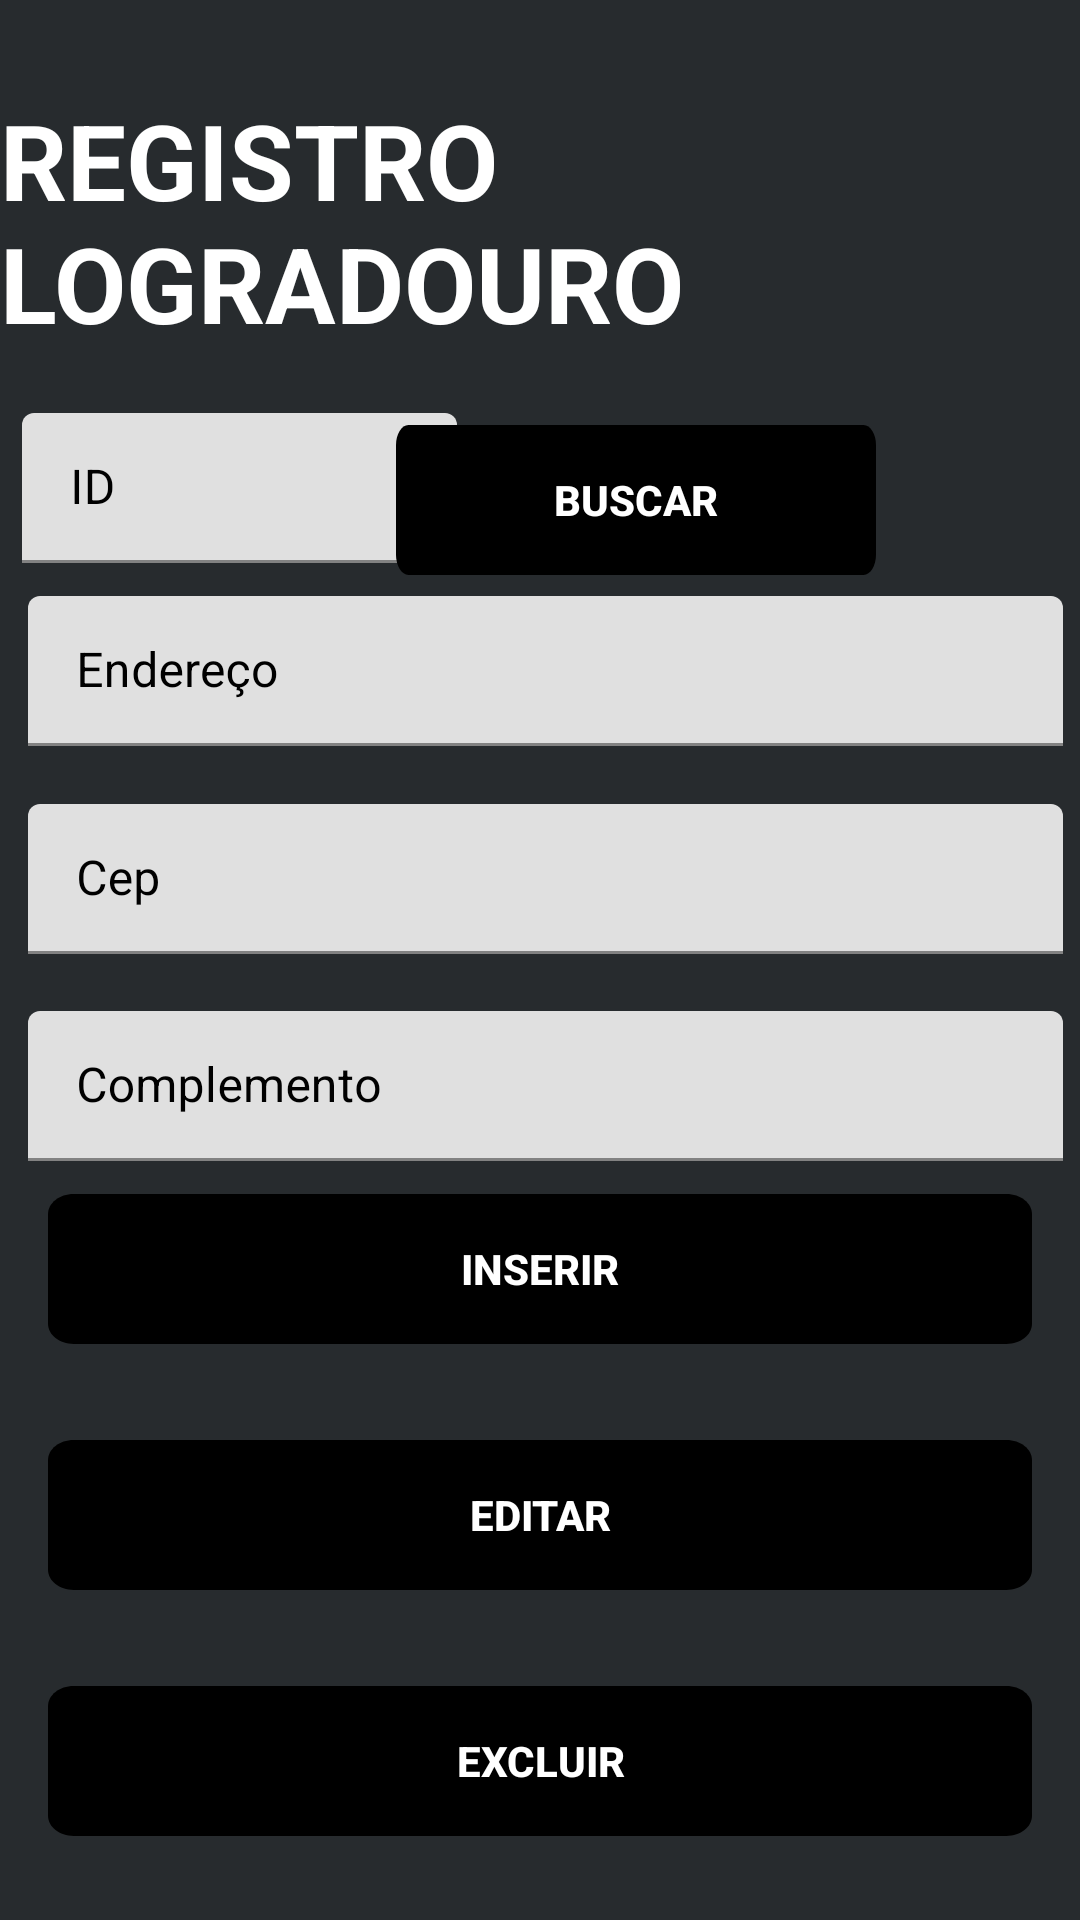

The Android layout XML behind this screen, and the referenced resources:
<!-- AndroidManifest.xml: application theme Theme.ProjectBank -->
<!-- res/layout/activity_logradouro.xml -->
<?xml version="1.0" encoding="utf-8"?>
<androidx.constraintlayout.widget.ConstraintLayout xmlns:android="http://schemas.android.com/apk/res/android"
    xmlns:app="http://schemas.android.com/apk/res-auto"
    xmlns:tools="http://schemas.android.com/tools"
    android:layout_width="match_parent"
    android:layout_height="match_parent"
    android:background="#272b2e"
    tools:context=".logradouro.Logradouro">
    <TextView
        android:id="@+id/tvBanco"
        android:layout_width="wrap_content"
        android:layout_height="wrap_content"
        android:layout_marginTop="30dp"
        android:textSize="35sp"
        android:textColor="@color/white"
        android:textStyle="bold"
        android:text="@string/registro_logradouro"
        app:layout_constraintEnd_toEndOf="parent"
        app:layout_constraintStart_toStartOf="parent"
        app:layout_constraintTop_toTopOf="parent" />

    <com.google.android.material.textfield.TextInputLayout
        android:id="@+id/edId"
        android:layout_width="150dp"
        android:layout_height="50dp"
        android:layout_marginStart="16dp"
        android:layout_marginBottom="4dp"
        android:backgroundTint="@android:color/white"
        android:textColor="@color/black"
        android:textColorHint="@color/black"
        android:ems="10"
        android:hint="@string/id"
        android:inputType="number"
        android:paddingLeft="5dp"
        app:layout_constraintBottom_toBottomOf="@+id/btnBuscar"
        app:layout_constraintEnd_toStartOf="@+id/btnBuscar"
        app:layout_constraintHorizontal_bias="0.407"
        app:layout_constraintStart_toStartOf="parent" >
        <com.google.android.material.textfield.TextInputEditText
            android:id="@+id/edtId"
            android:layout_width="match_parent"
            android:layout_height="wrap_content"
            android:textColor="@color/black" />
    </com.google.android.material.textfield.TextInputLayout>

    <com.google.android.material.textfield.TextInputLayout
        android:id="@+id/edtEndereco"
        android:layout_width="350dp"
        android:layout_height="50dp"
        android:layout_marginTop="8dp"
        android:layout_marginBottom="8dp"
        android:backgroundTint="@android:color/white"
        android:ems="10"
        android:hint="Endereço"
        android:inputType="textPersonName"
        android:paddingStart="5dp"
        android:textColor="@color/black"
        android:textColorHint="@color/black"
        app:layout_constraintBottom_toTopOf="@+id/edtCep"
        app:layout_constraintEnd_toEndOf="parent"
        app:layout_constraintHorizontal_bias="0.432"
        app:layout_constraintStart_toStartOf="parent"
        app:layout_constraintTop_toBottomOf="@+id/edId" >
        <com.google.android.material.textfield.TextInputEditText
            android:id="@+id/edEndereco"
            android:layout_width="match_parent"
            android:layout_height="wrap_content"
            android:maxLength="45"
            android:textColor="@color/black" />
    </com.google.android.material.textfield.TextInputLayout>

    <com.google.android.material.textfield.TextInputLayout
        android:id="@+id/edtCep"
        android:layout_width="350dp"
        android:layout_height="50dp"
        android:layout_marginTop="8dp"
        android:layout_marginBottom="8dp"
        android:backgroundTint="@android:color/white"
        android:ems="10"
        android:hint="Cep"
        android:paddingStart="5dp"
        android:textColor="@color/black"
        android:textColorHint="@color/black"
        app:layout_constraintBottom_toTopOf="@+id/edtComplemento"
        app:layout_constraintEnd_toEndOf="parent"
        app:layout_constraintHorizontal_bias="0.432"
        app:layout_constraintStart_toStartOf="parent"
        app:layout_constraintTop_toBottomOf="@+id/edtEndereco" >
        <com.google.android.material.textfield.TextInputEditText
            android:id="@+id/edCep"
            android:layout_width="match_parent"
            android:layout_height="wrap_content"
            android:inputType="number"
            android:textColor="@color/black" />
    </com.google.android.material.textfield.TextInputLayout>

    <com.google.android.material.textfield.TextInputLayout
        android:id="@+id/edtComplemento"
        android:layout_width="350dp"
        android:layout_height="50dp"
        android:layout_marginTop="8dp"
        android:layout_marginBottom="8dp"
        android:backgroundTint="@android:color/white"
        android:ems="10"
        android:hint="Complemento"
        android:inputType="textPersonName"
        android:paddingStart="5dp"
        android:textColor="@color/black"
        android:textColorHint="@color/black"
        app:layout_constraintBottom_toTopOf="@+id/btnInserir"
        app:layout_constraintEnd_toEndOf="parent"
        app:layout_constraintHorizontal_bias="0.432"
        app:layout_constraintStart_toStartOf="parent"
        app:layout_constraintTop_toBottomOf="@+id/edtCep" >
        <com.google.android.material.textfield.TextInputEditText
            android:id="@+id/edComplemento"
            android:layout_width="match_parent"
            android:layout_height="wrap_content"
            android:textColor="@color/black" />
    </com.google.android.material.textfield.TextInputLayout>



    <androidx.appcompat.widget.AppCompatButton
        android:id="@+id/btnBuscar"
        android:layout_width="160dp"
        android:layout_height="50dp"
        android:layout_marginTop="24dp"
        android:layout_marginEnd="68dp"
        android:textColor="@color/white"
        android:textStyle="bold"
        android:backgroundTint="@color/black"
        android:background="@drawable/bg_btn"
        android:text="@string/buscar"
        app:layout_constraintEnd_toEndOf="parent"
        app:layout_constraintTop_toBottomOf="@+id/tvBanco" />

    <androidx.appcompat.widget.AppCompatButton
        android:id="@+id/btnInserir"
        android:layout_width="match_parent"
        android:layout_height="50dp"
        android:layout_marginStart="16dp"
        android:layout_marginEnd="16dp"
        android:layout_marginBottom="32dp"
        android:background="@drawable/bg_btn"
        android:backgroundTint="@color/black"
        android:text="@string/inserir"
        android:textColor="@color/white"
        android:textStyle="bold"
        app:layout_constraintBottom_toTopOf="@+id/btnEditar"
        app:layout_constraintEnd_toEndOf="parent"
        app:layout_constraintHorizontal_bias="0.0"
        app:layout_constraintStart_toStartOf="parent" />

    <androidx.appcompat.widget.AppCompatButton
        android:id="@+id/btnEditar"
        android:layout_width="match_parent"
        android:layout_height="50dp"
        android:layout_marginStart="16dp"
        android:layout_marginEnd="16dp"
        android:layout_marginBottom="32dp"
        android:background="@drawable/bg_btn"
        android:backgroundTint="@color/black"
        android:text="@string/editar"
        android:textColor="@color/white"
        android:textStyle="bold"
        app:layout_constraintBottom_toTopOf="@+id/btnExcluir"
        app:layout_constraintEnd_toEndOf="parent"
        app:layout_constraintHorizontal_bias="0.0"
        app:layout_constraintStart_toStartOf="parent" />

    <androidx.appcompat.widget.AppCompatButton
        android:id="@+id/btnExcluir"
        android:layout_width="match_parent"
        android:layout_height="50dp"
        android:layout_marginStart="16dp"
        android:layout_marginEnd="16dp"
        android:layout_marginBottom="28dp"
        android:text="@string/excluir"
        android:textColor="@color/white"
        android:textStyle="bold"
        android:backgroundTint="@color/black"
        android:background="@drawable/bg_btn"
        app:layout_constraintBottom_toBottomOf="parent"
        app:layout_constraintEnd_toEndOf="parent"
        app:layout_constraintHorizontal_bias="0.0"
        app:layout_constraintStart_toStartOf="parent" />

</androidx.constraintlayout.widget.ConstraintLayout>
<!-- resources referenced by this layout -->
<resources>
  <color name="black">#FF000000</color>
  <color name="white">#FFFFFFFF</color>
  <!-- drawable bg_btn (drawable-v24) -->
  <?xml version="1.0" encoding="utf-8"?>
  <vector xmlns:android="http://schemas.android.com/apk/res/android"
      xmlns:aapt="http://schemas.android.com/aapt"
      android:width="270dp"
      android:height="52dp"
      android:viewportWidth="270"
      android:viewportHeight="52">
  
      <group>
  
          <clip-path android:pathData="M7 0H263C266.866 0 270 3.13401 270 7V45C270 48.866 266.866 52 263 52H7C3.13401 52 0 48.866 0 45V7C0 3.13401 3.13401 0 7 0Z" />
  
          <path
              android:fillColor="@color/black"
              android:pathData="M0 0V52H270V0" />
  
      </group>
  
  </vector>
  <string name="buscar">Buscar</string>
  <string name="editar">Editar</string>
  <string name="excluir">Excluir</string>
  <string name="id">ID</string>
  <string name="inserir">Inserir</string>
  <string name="registro_logradouro">REGISTRO LOGRADOURO</string>
  <style name="Theme.ProjectBank" parent="Theme.MaterialComponents.DayNight.NoActionBar">
          
          <item name="colorPrimary">@color/purple_500</item>
          <item name="colorPrimaryVariant">@color/purple_700</item>
          <item name="colorOnPrimary">@color/white</item>
          
          <item name="colorSecondary">@color/teal_200</item>
          <item name="colorSecondaryVariant">@color/teal_700</item>
          <item name="colorOnSecondary">@color/black</item>
          
          <item name="android:statusBarColor" tools:targetApi="l">?attr/colorPrimaryVariant</item>
          
      </style>
  <color name="purple_500">#FF6200EE</color>
  <color name="purple_700">#FF3700B3</color>
  <color name="teal_200">#FF03DAC5</color>
  <color name="teal_700">#FF018786</color>
</resources>
